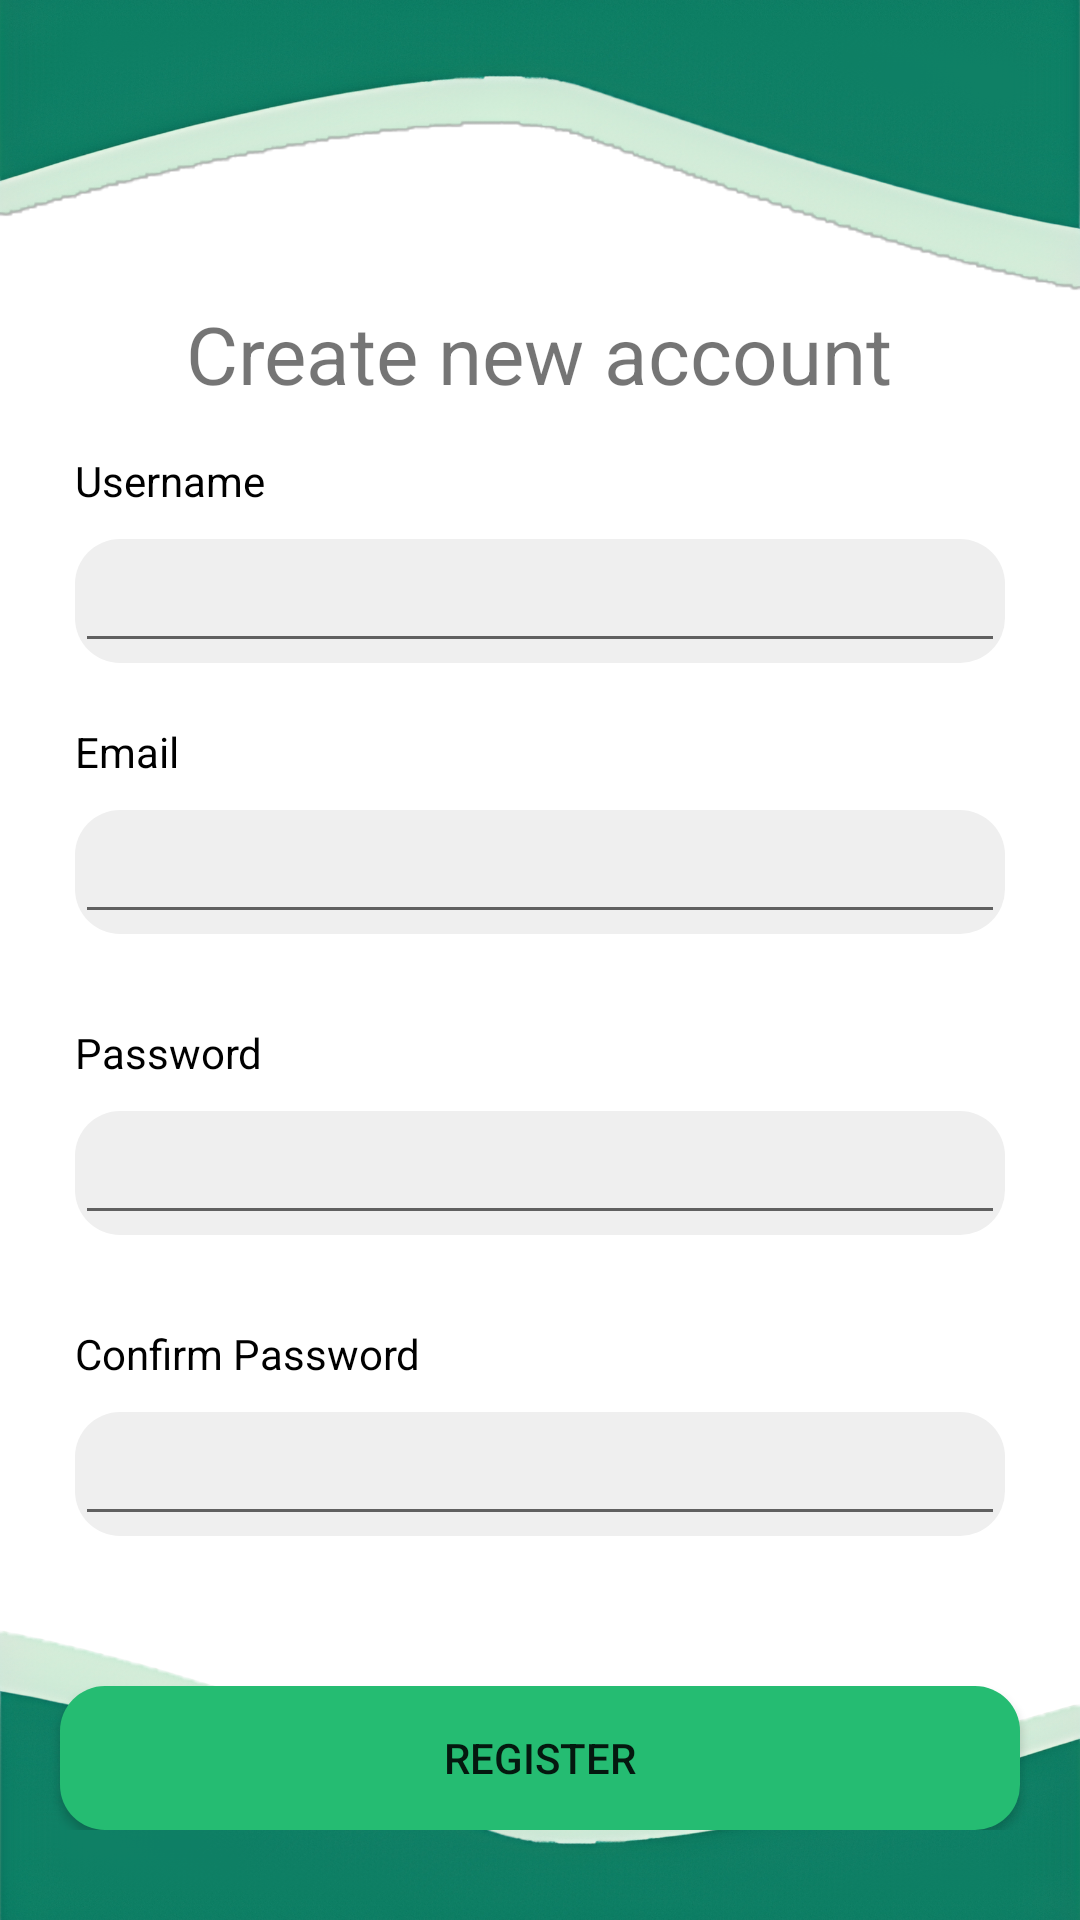

Write the Android layout XML for this screen, with the resource values it uses.
<!-- AndroidManifest.xml: application theme Theme.FitIn -->
<!-- res/layout/activity_register.xml -->
<?xml version="1.0" encoding="utf-8"?>
<LinearLayout xmlns:android="http://schemas.android.com/apk/res/android"
    xmlns:app="http://schemas.android.com/apk/res-auto"
    xmlns:tools="http://schemas.android.com/tools"
    android:layout_width="match_parent"
    android:layout_height="match_parent"
    android:orientation="vertical"
    tools:context=".RegisterActivity">
    <RelativeLayout
        android:layout_width="match_parent"
        android:layout_height="match_parent">
        <ImageView
            android:layout_width="match_parent"
            android:layout_height="100dp"
            android:id="@+id/acc_up_login"
            android:scaleType="centerCrop"
            android:layout_alignParentTop="true"
            android:src="@drawable/acc_up_login"/>
        <ImageView
            android:layout_width="match_parent"
            android:layout_height="100dp"
            android:scaleType="centerCrop"
            android:layout_alignParentBottom="true"
            android:src="@drawable/acc_down_login"/>
        <LinearLayout
            android:layout_width="match_parent"
            android:layout_height="wrap_content"
            android:orientation="vertical"
            android:layout_below="@id/acc_up_login"
            android:gravity="center">
            <TextView
                android:layout_width="wrap_content"
                android:layout_height="wrap_content"
                android:textSize="13pt"
                android:layout_marginBottom="15dp"
                android:text="Create new account"/>
            <LinearLayout
                android:layout_width="match_parent"
                android:layout_height="wrap_content"
                android:layout_marginRight="20dp"
                android:layout_marginLeft="20dp"
                android:layout_marginBottom="20dp"
                android:orientation="vertical">
                <TextView
                    android:layout_width="wrap_content"
                    android:layout_height="wrap_content"
                    android:layout_marginLeft="5dp"
                    android:textColor="@color/black"
                    android:text="Username"/>
                <LinearLayout
                    android:layout_width="match_parent"
                    android:layout_height="wrap_content"
                    android:layout_marginLeft="5dp"
                    android:layout_marginRight="5dp"
                    android:layout_marginTop="10dp"
                    android:background="@drawable/rounded_background">
                    <com.google.android.material.textfield.TextInputEditText
                        android:layout_width="match_parent"
                        android:layout_height="wrap_content"
                        android:focusableInTouchMode="true"
                        android:textColorHighlight="#00000000"/>
                </LinearLayout>
            </LinearLayout>
            <LinearLayout
                android:layout_width="match_parent"
                android:layout_height="wrap_content"
                android:layout_marginRight="20dp"
                android:layout_marginLeft="20dp"
                android:layout_marginBottom="20dp"
                android:orientation="vertical">
                <TextView
                    android:layout_width="wrap_content"
                    android:layout_height="wrap_content"
                    android:layout_marginLeft="5dp"
                    android:textColor="@color/black"
                    android:text="Email"/>
                <LinearLayout
                    android:layout_width="match_parent"
                    android:layout_height="wrap_content"
                    android:layout_marginLeft="5dp"
                    android:layout_marginRight="5dp"
                    android:layout_marginTop="10dp"
                    android:background="@drawable/rounded_background">
                    <com.google.android.material.textfield.TextInputEditText
                        android:layout_width="match_parent"
                        android:layout_height="wrap_content"
                        android:focusableInTouchMode="true"
                        android:textColorHighlight="#00000000"/>
                </LinearLayout>
            </LinearLayout>
            <LinearLayout
                android:layout_width="match_parent"
                android:layout_height="wrap_content"
                android:orientation="vertical"
                android:layout_marginRight="20dp"
                android:layout_marginLeft="20dp"
                android:layout_marginBottom="20dp"
                android:layout_marginTop="10dp">
                <TextView
                    android:layout_width="wrap_content"
                    android:layout_height="wrap_content"
                    android:layout_marginLeft="5dp"
                    android:textColor="@color/black"
                    android:text="Password"/>
                <LinearLayout
                    android:layout_width="match_parent"
                    android:layout_height="wrap_content"
                    android:layout_marginLeft="5dp"
                    android:layout_marginRight="5dp"
                    android:layout_marginTop="10dp"
                    android:background="@drawable/rounded_background">
                    <com.google.android.material.textfield.TextInputEditText
                        android:layout_width="match_parent"
                        android:layout_height="wrap_content"
                        android:textColorHighlight="#00000000"
                        android:focusableInTouchMode="true"
                        android:inputType="textPassword"/>
                </LinearLayout>
            </LinearLayout>
            <LinearLayout
                android:layout_width="match_parent"
                android:layout_height="wrap_content"
                android:orientation="vertical"
                android:layout_marginRight="20dp"
                android:layout_marginLeft="20dp"
                android:layout_marginTop="10dp">
                <TextView
                    android:layout_width="wrap_content"
                    android:layout_height="wrap_content"
                    android:layout_marginLeft="5dp"
                    android:textColor="@color/black"
                    android:text="Confirm Password"/>
                <LinearLayout
                    android:layout_width="match_parent"
                    android:layout_height="wrap_content"
                    android:layout_marginLeft="5dp"
                    android:layout_marginRight="5dp"
                    android:layout_marginTop="10dp"
                    android:background="@drawable/rounded_background">
                    <com.google.android.material.textfield.TextInputEditText
                        android:layout_width="match_parent"
                        android:layout_height="wrap_content"
                        android:textColorHighlight="#00000000"
                        android:focusableInTouchMode="true"
                        android:inputType="textPassword"/>
                </LinearLayout>
            </LinearLayout>
            
            
            
            
            
            <Button
                android:layout_marginTop="50dp"
                android:layout_marginRight="20dp"
                android:layout_marginLeft="20dp"
                android:text="Register"
                android:background="@drawable/rounded_button_background"
                android:layout_width="match_parent"
                android:layout_height="wrap_content"/>
        </LinearLayout>
    </RelativeLayout>
</LinearLayout>
<!-- resources referenced by this layout -->
<resources>
  <color name="black">#FF000000</color>
  <!-- drawable acc_down_login: png bitmap (drawable, 664661 bytes) -->
  <!-- drawable acc_up_login: png bitmap (drawable, 728672 bytes) -->
  <!-- drawable rounded_background (drawable) -->
  <?xml version="1.0" encoding="utf-8"?>
  <shape xmlns:android="http://schemas.android.com/apk/res/android"
      android:shape="rectangle"
      android:padding="10dp">
  
      <solid android:color="#EFEFEF" />
      <corners
          android:bottomRightRadius="15dp"
          android:bottomLeftRadius="15dp"
          android:topLeftRadius="15dp"
          android:topRightRadius="15dp" />
  </shape>
  <!-- drawable rounded_button_background (drawable) -->
  <?xml version="1.0" encoding="utf-8"?>
  <shape xmlns:android="http://schemas.android.com/apk/res/android"
      android:shape="rectangle"
      android:padding="10dp">
  
      <solid android:color="#25BC72" />
      <corners
          android:bottomRightRadius="15dp"
          android:bottomLeftRadius="15dp"
          android:topLeftRadius="15dp"
          android:topRightRadius="15dp" />
  </shape>
  <style name="Theme.FitIn" parent="Theme.MaterialComponents.DayNight.NoActionBar">
          
          <item name="colorPrimary">#117d63</item>
          <item name="colorPrimaryVariant">#117d63</item>
          <item name="colorOnPrimary">@color/white</item>
          
          <item name="colorSecondary">@color/teal_200</item>
          <item name="colorSecondaryVariant">@color/teal_700</item>
          <item name="colorOnSecondary">@color/black</item>
          
          <item name="android:statusBarColor" tools:targetApi="l">?attr/colorPrimaryVariant</item>
          
      </style>
  <color name="white">#FFFFFFFF</color>
  <color name="teal_200">#FF03DAC5</color>
  <color name="teal_700">#FF018786</color>
</resources>
